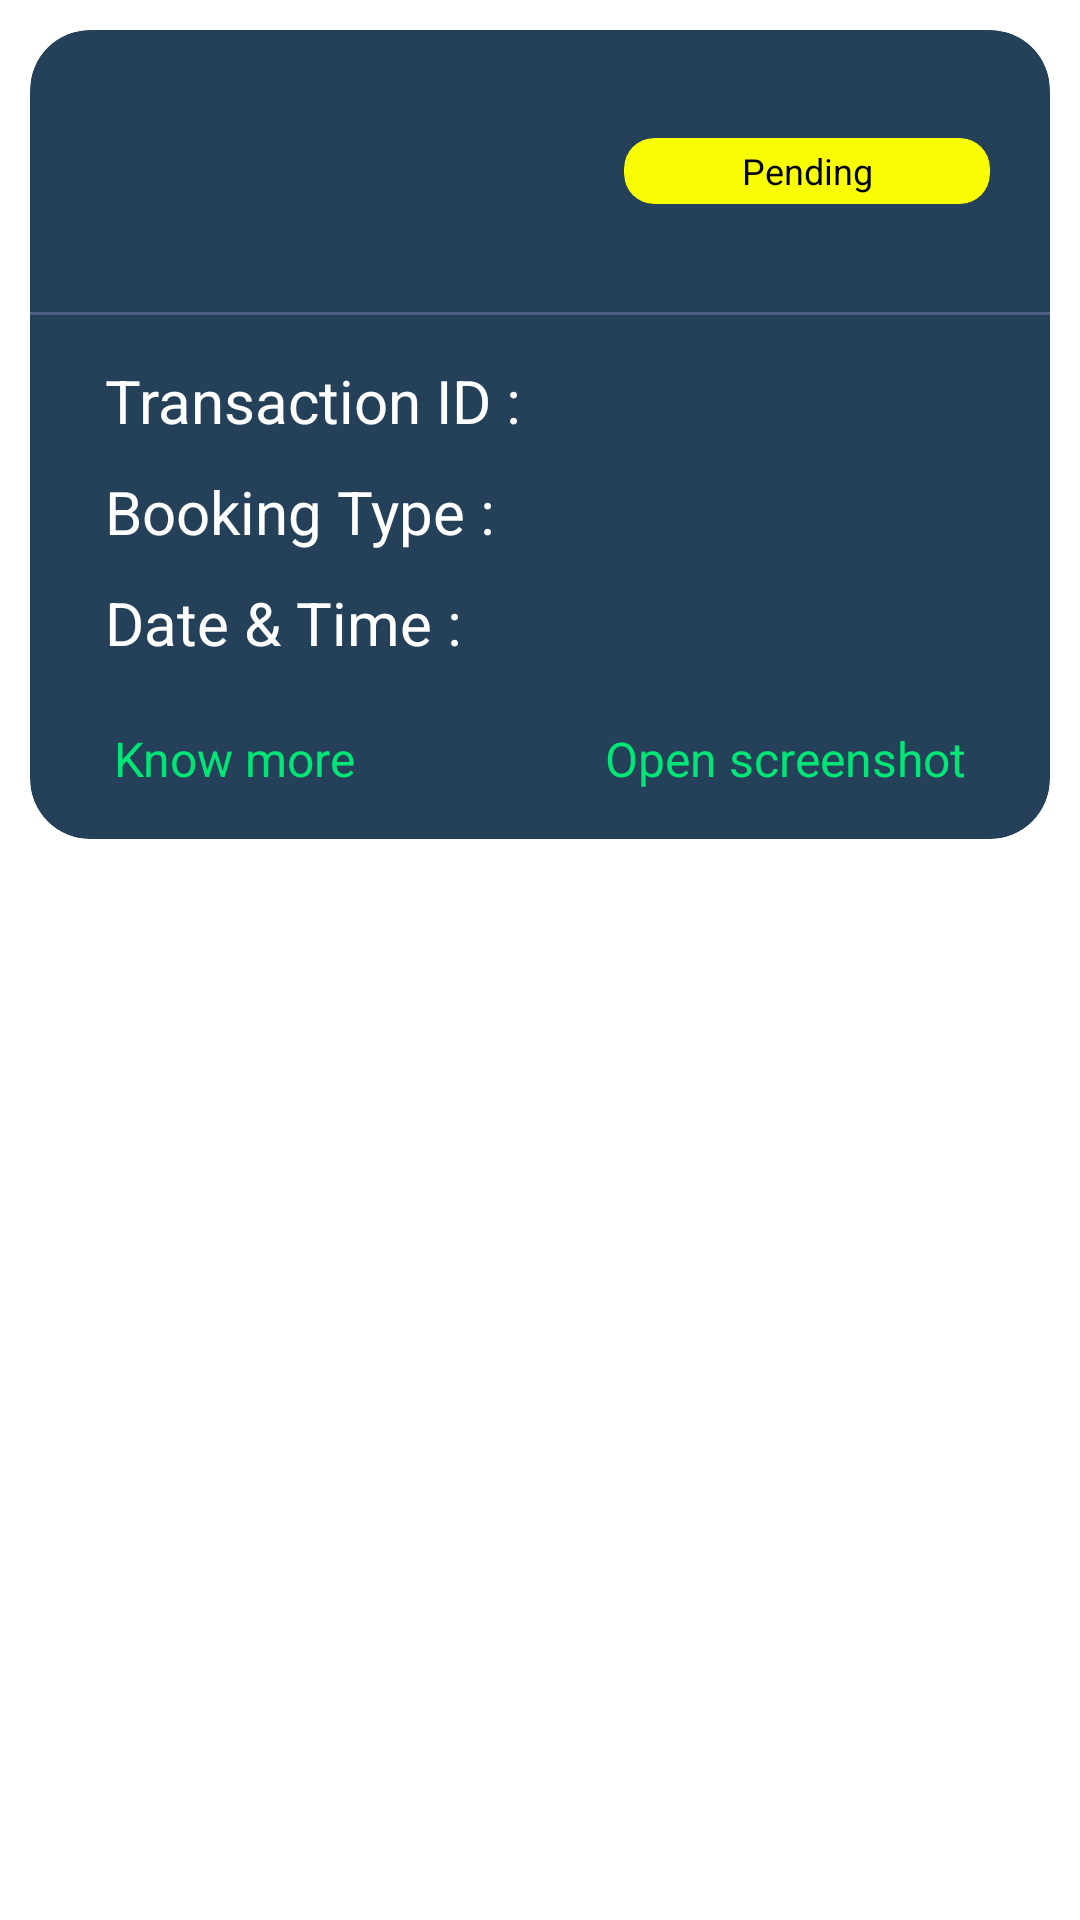

Produce the Android XML layout that renders to this screen, including the resource entries it uses.
<!-- AndroidManifest.xml: application theme Theme.MyApplication -->
<!-- res/layout/booking_status_card.xml -->
<?xml version="1.0" encoding="utf-8"?>
<LinearLayout xmlns:android="http://schemas.android.com/apk/res/android"
    xmlns:app="http://schemas.android.com/apk/res-auto"
    android:layout_width="match_parent"
    android:layout_height="wrap_content"
    android:orientation="vertical"
    android:background="#00FFFFFF"
    >

    <androidx.cardview.widget.CardView
        android:layout_width="match_parent"
        android:layout_height="wrap_content"
        android:backgroundTint="#25415A"
        app:cardCornerRadius="20dp"
        android:layout_margin="10dp"

        >

        <LinearLayout
            android:layout_width="match_parent"
            android:layout_height="wrap_content"
            android:orientation="vertical">

           <LinearLayout
               android:layout_width="match_parent"
               android:layout_height="wrap_content"
               android:orientation="horizontal"
               android:layout_gravity="center_vertical"

               >
               <androidx.cardview.widget.CardView
                   android:layout_width="75dp"
                   android:layout_height="74dp"
                   android:backgroundTint="#25415A"
                   app:cardCornerRadius="10dp"
                   android:layout_margin="10dp"
                   >
                   <ImageView
                       android:id="@+id/booked_img"
                       android:layout_width="wrap_content"
                       android:layout_height="wrap_content"
                       android:src="@drawable/user_pic"

                       >
                   </ImageView>


               </androidx.cardview.widget.CardView>


               <View
                   android:layout_width="0dp"
                   android:layout_height="0dp"
                   android:layout_weight="1" />


               <androidx.cardview.widget.CardView
                   android:id="@+id/status_card"
                   android:layout_width="wrap_content"
                   android:layout_height="wrap_content"
                   android:backgroundTint="#F9FD04"
                   android:padding="8dp"
                   android:layout_gravity="center_vertical"
                   android:layout_marginRight="20dp"
                   app:cardCornerRadius="10dp"

                   >

                   <TextView
                       android:id="@+id/status_text"
                       android:layout_width="122dp"
                       android:layout_height="22dp"
                       android:text="Pending"
                       android:textSize="12sp"
                       android:textColor="@color/black"
                       android:textFontWeight="400"
                       android:textStyle="bold"
                       android:fontFamily="sans-serif"
                       android:gravity="center"



                       />

               </androidx.cardview.widget.CardView>


           </LinearLayout>

            <View
                android:layout_width="match_parent"
                android:layout_height="1dp"
                android:background="#4D5C84"
                android:layout_marginBottom="10dp"
                />
            <LinearLayout
                android:layout_width="match_parent"
                android:layout_height="wrap_content"
               android:orientation="vertical"
                android:layout_marginLeft="20dp"
                android:layout_marginRight="20dp"
                >
                <TextView
                    android:id="@+id/transition_id"
                    android:layout_width="wrap_content"
                    android:layout_height="wrap_content"
                    android:text="Transaction ID :"
                    android:textSize="20sp"
                    android:textColor="@color/white"
                    android:layout_margin="5dp"

                    >

                </TextView>

                <TextView
                    android:id="@+id/booking_type"
                    android:layout_width="wrap_content"
                    android:layout_height="wrap_content"
                    android:text="Booking Type :"
                    android:textSize="20sp"
                    android:textColor="@color/white"
                    android:layout_margin="5dp"
                    >

                </TextView>

                <TextView
                    android:id="@+id/date_time"
                    android:layout_width="wrap_content"
                    android:layout_height="wrap_content"
                    android:text="Date &amp; Time :"
                    android:textSize="20sp"
                    android:textColor="@color/white"
                    android:layout_margin="5dp"
                    >

                </TextView>

                <LinearLayout
                    android:layout_width="match_parent"
                    android:layout_height="wrap_content"
                    android:orientation="horizontal"
                    android:layout_marginTop="8dp"
                    android:layout_marginBottom="8dp">

                    <TextView
                        android:id="@+id/know_more_button"
                        android:layout_width="wrap_content"
                        android:layout_height="wrap_content"
                        android:text="Know more"
                        android:textSize="16sp"
                        android:textColor="@color/nav_item_active"
                        android:padding="8dp" />

                    <View
                        android:layout_width="0dp"
                        android:layout_height="0dp"
                        android:layout_weight="1" />

                    <TextView
                        android:id="@+id/open_screenshot_button"
                        android:layout_width="wrap_content"
                        android:layout_height="wrap_content"
                        android:text="Open screenshot"
                        android:textSize="16sp"
                        android:textColor="@color/nav_item_active"
                        android:padding="8dp" />
                </LinearLayout>

            </LinearLayout>


        </LinearLayout>
    </androidx.cardview.widget.CardView>
</LinearLayout>
<!-- resources referenced by this layout -->
<resources>
  <color name="black">#FF000000</color>
  <color name="nav_item_active">#00E676</color>
  <color name="white">#FFFFFFFF</color>
</resources>
